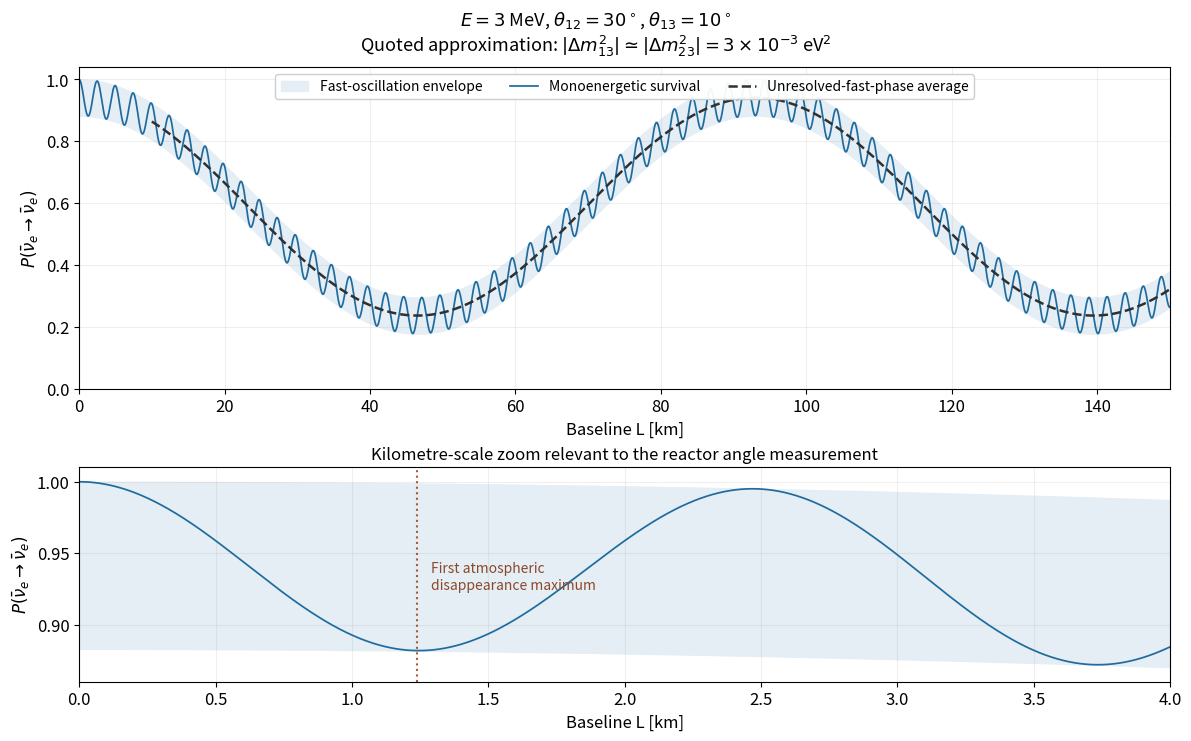

Generate this figure with matplotlib: (Note: this script raises an exception after producing the figure.)
"""Original vacuum survival sketch using the exam's common atmospheric frequency."""
from pathlib import Path
import numpy as np
import matplotlib
matplotlib.use('Agg')
import matplotlib.pyplot as plt

plt.rcParams.update({'font.size':12,'figure.facecolor':'white','axes.facecolor':'white'})
fig,axes=plt.subplots(2,1,figsize=(11.8,7.3),height_ratios=[1.5,1],layout='constrained')
k=1266.932679419849;energy=3.
solar=np.cos(np.deg2rad(10))**4*np.sin(np.deg2rad(60))**2
fast=np.sin(np.deg2rad(20))**2
for ax,Lmax in zip(axes,[150,4]):
    L=np.linspace(0,Lmax,12001 if Lmax>10 else 2001)
    upper=1-solar*np.sin(k*8e-5*L/energy)**2
    prob=upper-fast*np.sin(k*3e-3*L/energy)**2
    ax.fill_between(L,upper-fast,upper,color='#e4eef4',label='Fast-oscillation envelope')
    ax.plot(L,prob,lw=1.25,color='#206b9e',label='Monoenergetic survival')
    if Lmax>10:
        mask=L>=10
        ax.plot(L[mask],(upper-fast/2)[mask],color='#303030',lw=1.8,ls='--',label='Unresolved-fast-phase average')
        ax.legend(loc='upper center',ncol=3,fontsize=10,framealpha=.95)
    else:
        first=np.pi*energy/(2*k*3e-3)
        ax.axvline(first,color='#a85a35',ls=':',lw=1.5)
        ax.text(first+.05,.925,'First atmospheric\ndisappearance maximum',color='#8b492a',fontsize=10)
    ax.set(xlim=(0,Lmax),ylim=(0,1.04) if Lmax>10 else (.86,1.01),xlabel='Baseline L [km]',ylabel=r'$P(\bar\nu_e\to\bar\nu_e)$')
    ax.grid(alpha=.2)
axes[1].set_title('Kilometre-scale zoom relevant to the reactor angle measurement',fontsize=12)
fig.suptitle(r'$E=3$ MeV, $\theta_{12}=30^\circ$, $\theta_{13}=10^\circ$'+'\n'+r'Quoted approximation: $|\Delta m^2_{13}|\simeq|\Delta m^2_{23}|=3\times10^{-3}$ eV$^2$',fontsize=13)
fig.savefig(Path.cwd()/Path(__file__).with_suffix('.png').name,dpi=110,facecolor='white',transparent=False)
